Run: headless pygame with SDL's dummy video driver; simulated clock (each Clock.tick advances the game by its frame time, no real sleeping); random seed 0; keys injected as events and as key.get_pressed() state; no mouse input.
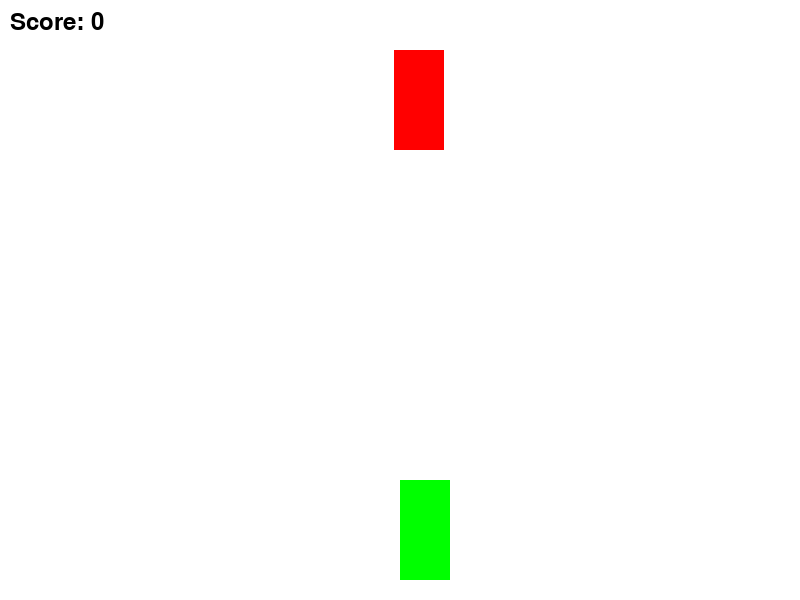
Frame 1 of 4 · flips 1–60 · no input
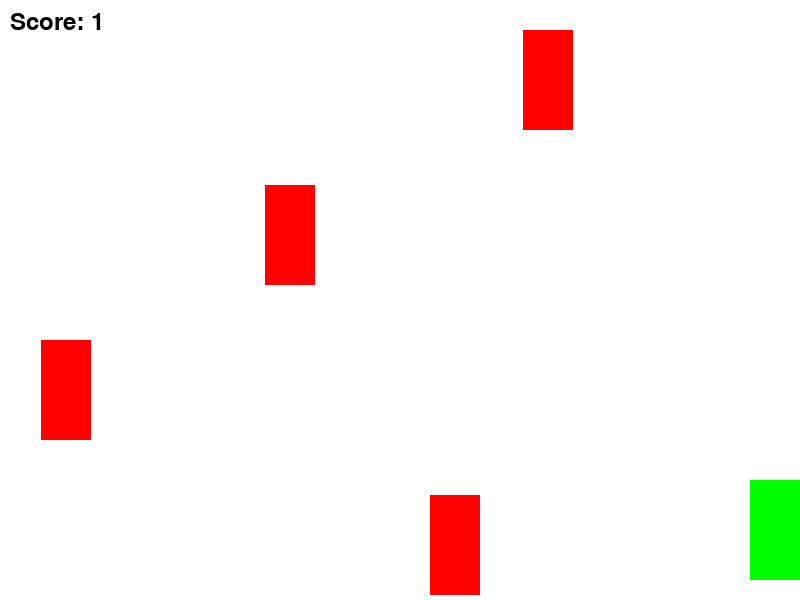
Frame 2 of 4 · flips 61–180 · tapped SPACE, RETURN · held RIGHT (→), D
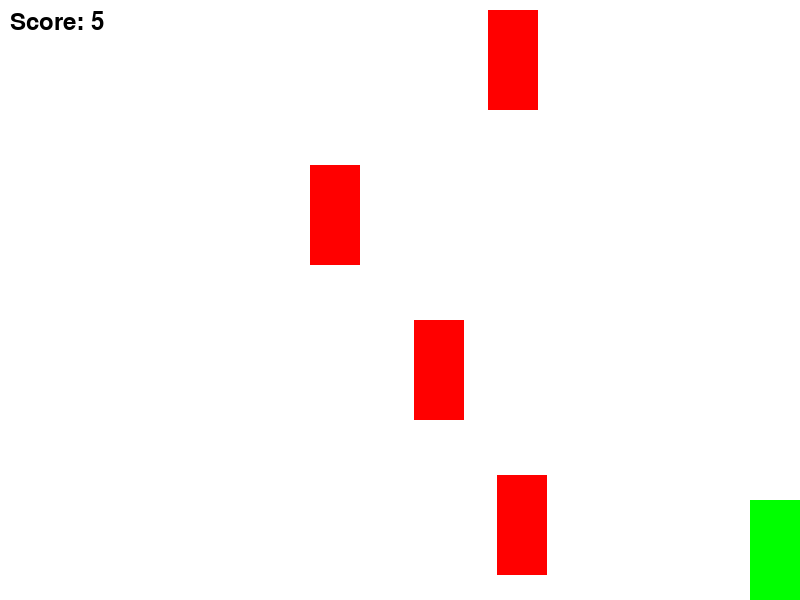
Frame 3 of 4 · flips 181–300 · held DOWN (↓), S
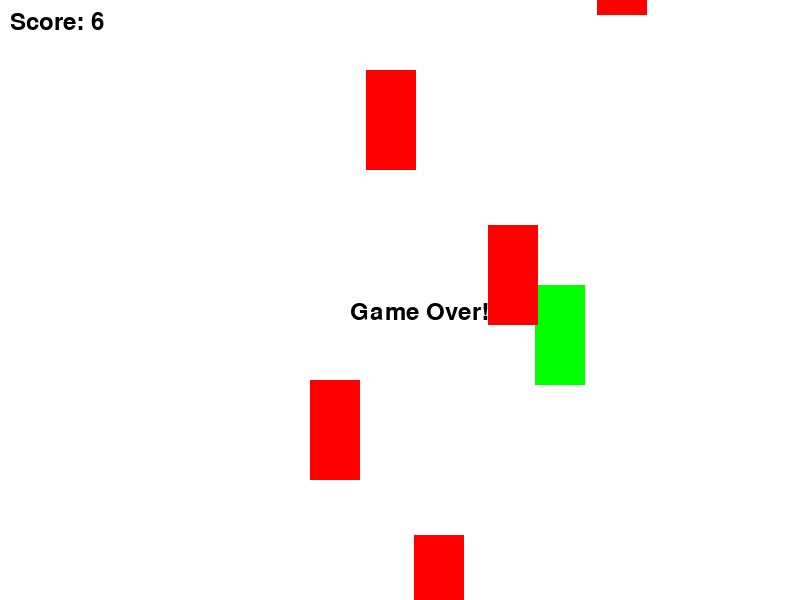
Frame 4 of 4 · flips 301–420 · held LEFT (←), A, UP (↑), W

The pygame program that drew these frames:

import pygame
import random

# Initialize Pygame
pygame.init()

# Screen dimensions
SCREEN_WIDTH = 800
SCREEN_HEIGHT = 600
screen = pygame.display.set_mode((SCREEN_WIDTH, SCREEN_HEIGHT))
pygame.display.set_caption("Car Racing Game")

# Colors
WHITE = (255, 255, 255)
BLACK = (0, 0, 0)
RED = (255, 0, 0)
GREEN = (0, 255, 0)

# Car dimensions
CAR_WIDTH = 50
CAR_HEIGHT = 100

# Load car images (player and enemy)
player_car = pygame.Surface((CAR_WIDTH, CAR_HEIGHT))
player_car.fill(GREEN)
enemy_car = pygame.Surface((CAR_WIDTH, CAR_HEIGHT))
enemy_car.fill(RED)

# Player position
player_x = SCREEN_WIDTH // 2
player_y = SCREEN_HEIGHT - CAR_HEIGHT - 20
player_speed = 5

# Enemy car list
enemy_cars = []
enemy_speed = 5
enemy_spawn_timer = 0
enemy_spawn_delay = 30

# Game variables
clock = pygame.time.Clock()
running = True
score = 0
font = pygame.font.Font(None, 36)

# Function to display text on the screen
def display_text(text, x, y):
    text_surface = font.render(text, True, BLACK)
    screen.blit(text_surface, (x, y))

# Main game loop
while running:
    screen.fill(WHITE)

    # Event handling
    for event in pygame.event.get():
        if event.type == pygame.QUIT:
            running = False

    # Player movement
    keys = pygame.key.get_pressed()
    if keys[pygame.K_LEFT] and player_x > 0:
        player_x -= player_speed
    if keys[pygame.K_RIGHT] and player_x < SCREEN_WIDTH - CAR_WIDTH:
        player_x += player_speed
    if keys[pygame.K_UP] and player_y > 0:
        player_y -= player_speed
    if keys[pygame.K_DOWN] and player_y < SCREEN_HEIGHT - CAR_HEIGHT:
        player_y += player_speed

    # Spawn enemy cars
    enemy_spawn_timer += 1
    if enemy_spawn_timer > enemy_spawn_delay:
        enemy_x = random.randint(0, SCREEN_WIDTH - CAR_WIDTH)
        enemy_cars.append([enemy_x, -CAR_HEIGHT])
        enemy_spawn_timer = 0

    # Move enemy cars
    for enemy in enemy_cars[:]:
        enemy[1] += enemy_speed
        if enemy[1] > SCREEN_HEIGHT:
            enemy_cars.remove(enemy)
            score += 1

    # Check for collisions
    player_rect = pygame.Rect(player_x, player_y, CAR_WIDTH, CAR_HEIGHT)
    for enemy in enemy_cars:
        enemy_rect = pygame.Rect(enemy[0], enemy[1], CAR_WIDTH, CAR_HEIGHT)
        if player_rect.colliderect(enemy_rect):
            running = False  # Game over on collision

    # Draw player car
    screen.blit(player_car, (player_x, player_y))

    # Draw enemy cars
    for enemy in enemy_cars:
        screen.blit(enemy_car, (enemy[0], enemy[1]))

    # Display score
    display_text(f"Score: {score}", 10, 10)

    # Update display
    pygame.display.flip()
    clock.tick(60)

# End of game
display_text("Game Over!", SCREEN_WIDTH // 2 - 50, SCREEN_HEIGHT // 2)
pygame.display.flip()
pygame.time.wait(2000)

# Quit Pygame
pygame.quit()
